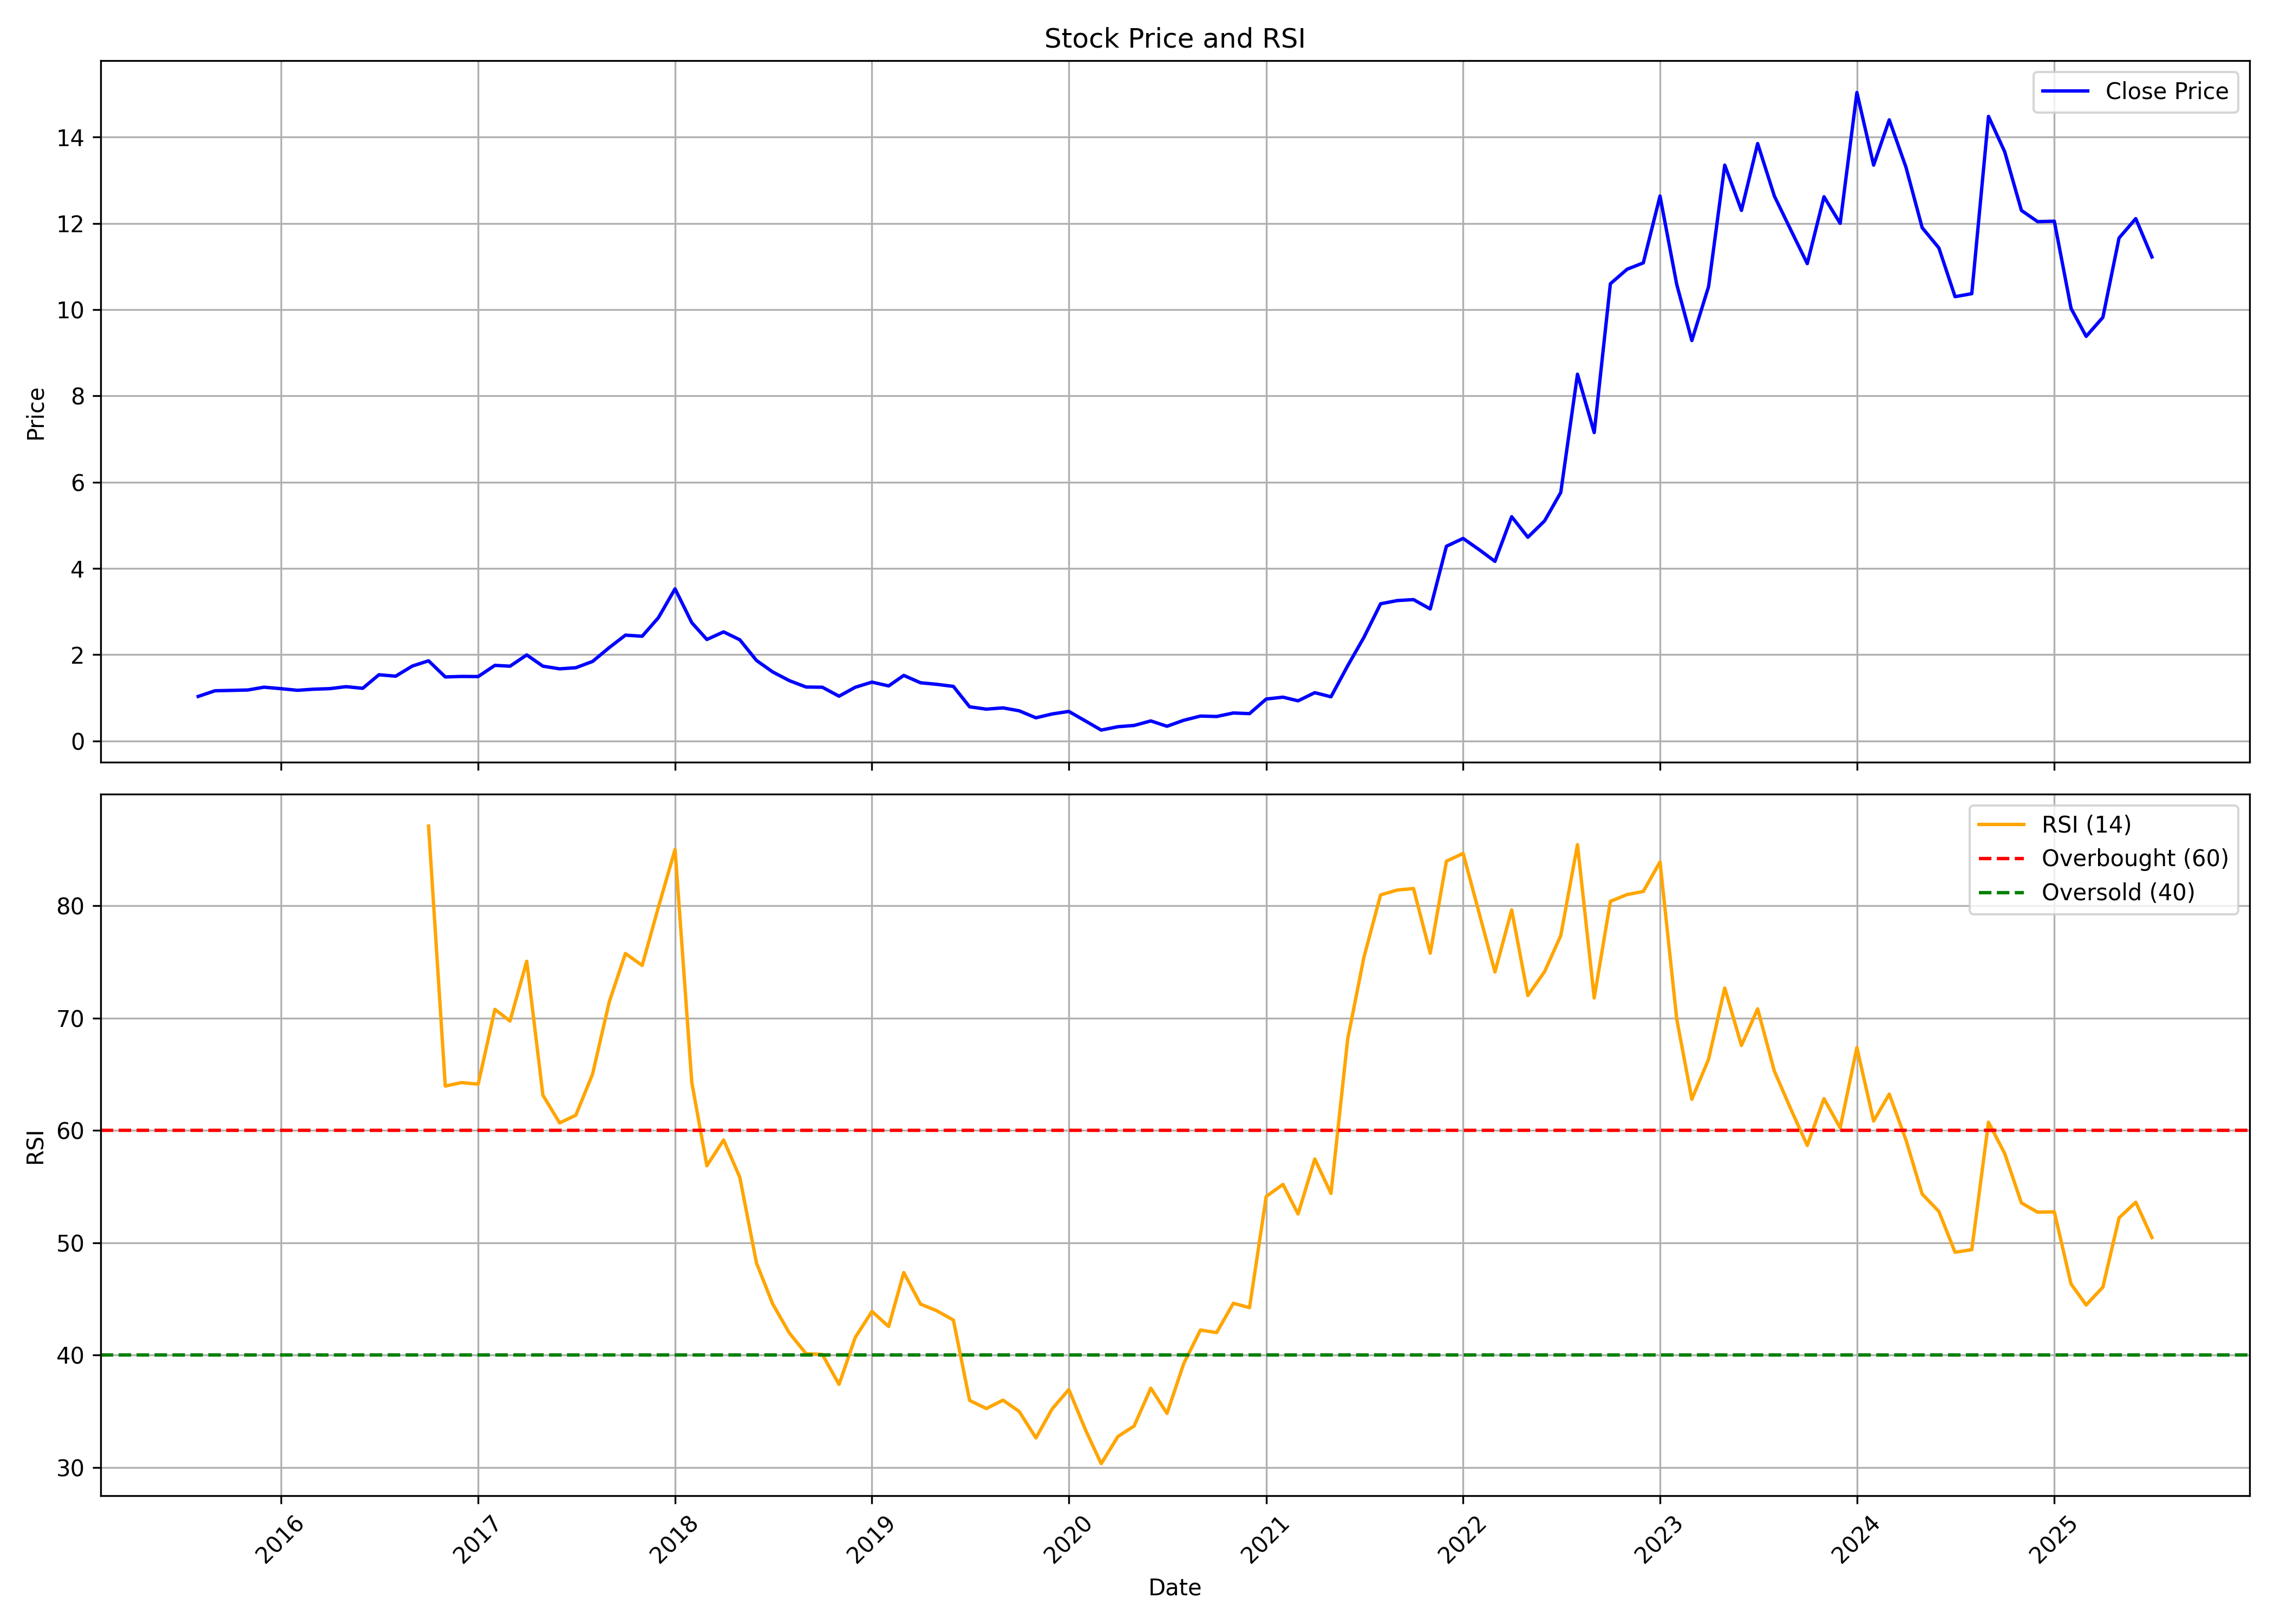

Values plotted in this chart, from the file beside it:
, date, symbol, open, high, low, close, volume, rsi
0, 2015-08-01, RAMASTEEL, 0.8653, 1.046, 0.8653, 1.033, 5624250, 
1, 2015-09-01, RAMASTEEL, 1.036, 1.172, 1.012, 1.164, 68206500, 
2, 2015-10-01, RAMASTEEL, 1.165, 1.216, 1.165, 1.173, 135537750, 
3, 2015-11-01, RAMASTEEL, 1.173, 1.209, 1.16, 1.182, 83703000, 
4, 2015-12-01, RAMASTEEL, 1.182, 1.25, 1.132, 1.247, 159023250, 
5, 2016-01-01, RAMASTEEL, 1.247, 1.257, 1.193, 1.213, 149781750, 
6, 2016-02-01, RAMASTEEL, 1.218, 1.245, 1.173, 1.175, 61754250, 
7, 2016-03-01, RAMASTEEL, 1.198, 1.265, 1.129, 1.2, 172274625, 
8, 2016-04-01, RAMASTEEL, 1.211, 1.291, 1.118, 1.213, 177241200, 
9, 2016-05-01, RAMASTEEL, 1.209, 1.265, 1.191, 1.259, 223476900, 
10, 2016-06-01, RAMASTEEL, 1.263, 1.398, 1.185, 1.221, 185311500, 
11, 2016-07-01, RAMASTEEL, 1.222, 1.597, 1.207, 1.536, 322172100, 
12, 2016-08-01, RAMASTEEL, 1.544, 1.611, 1.405, 1.502, 115391025, 
13, 2016-09-01, RAMASTEEL, 1.51, 1.877, 1.478, 1.738, 172272450, 
14, 2016-10-01, RAMASTEEL, 1.72, 1.981, 1.665, 1.859, 57954450, 87.1
15, 2016-11-01, RAMASTEEL, 1.904, 1.95, 1.273, 1.485, 72659700, 63.96
16, 2016-12-01, RAMASTEEL, 1.531, 1.584, 1.347, 1.496, 48823725, 64.26
17, 2017-01-01, RAMASTEEL, 1.493, 1.575, 1.464, 1.494, 36865500, 64.13
18, 2017-02-01, RAMASTEEL, 1.492, 1.801, 1.478, 1.753, 144425700, 70.78
19, 2017-03-01, RAMASTEEL, 1.761, 1.789, 1.548, 1.734, 125868150, 69.75
20, 2017-04-01, RAMASTEEL, 1.775, 2.009, 1.697, 1.995, 150690150, 75.06
21, 2017-05-01, RAMASTEEL, 1.995, 2.169, 1.695, 1.735, 270965250, 63.14
22, 2017-06-01, RAMASTEEL, 1.797, 1.862, 1.651, 1.673, 121877625, 60.68
23, 2017-07-01, RAMASTEEL, 1.665, 1.93, 1.665, 1.699, 136107075, 61.36
24, 2017-08-01, RAMASTEEL, 1.74, 1.853, 1.571, 1.844, 161915925, 65.01
25, 2017-09-01, RAMASTEEL, 1.85, 2.37, 1.85, 2.165, 526828425, 71.45
26, 2017-10-01, RAMASTEEL, 2.165, 2.601, 2.141, 2.453, 264682425, 75.76
27, 2017-11-01, RAMASTEEL, 2.463, 2.608, 2.382, 2.428, 233538300, 74.69
28, 2017-12-01, RAMASTEEL, 2.435, 2.885, 2.336, 2.857, 275956950, 79.86
29, 2018-01-01, RAMASTEEL, 2.883, 3.861, 2.764, 3.528, 486242025, 85.02
30, 2018-02-01, RAMASTEEL, 3.461, 3.554, 2.489, 2.743, 49509300, 64.28
31, 2018-03-01, RAMASTEEL, 2.742, 2.794, 2.25, 2.353, 29313075, 56.86
32, 2018-04-01, RAMASTEEL, 2.353, 2.642, 2.263, 2.529, 17537775, 59.16
33, 2018-05-01, RAMASTEEL, 2.529, 2.636, 2.201, 2.346, 38933475, 55.84
34, 2018-06-01, RAMASTEEL, 2.348, 2.424, 1.751, 1.866, 131973225, 48.19
35, 2018-07-01, RAMASTEEL, 1.847, 1.94, 1.277, 1.601, 71540325, 44.56
36, 2018-08-01, RAMASTEEL, 1.597, 1.877, 1.345, 1.398, 65404275, 41.96
37, 2018-09-01, RAMASTEEL, 1.398, 1.691, 1.156, 1.251, 170402325, 40.12
38, 2018-10-01, RAMASTEEL, 1.208, 1.359, 1.08, 1.246, 166042650, 40.07
39, 2018-11-01, RAMASTEEL, 1.264, 1.394, 0.9778, 1.038, 177819075, 37.4
40, 2018-12-01, RAMASTEEL, 1.036, 1.291, 0.9458, 1.245, 154075050, 41.57
41, 2019-01-01, RAMASTEEL, 1.249, 1.448, 1.211, 1.365, 71457000, 43.89
42, 2019-02-01, RAMASTEEL, 1.364, 1.384, 1.094, 1.277, 78701100, 42.55
43, 2019-03-01, RAMASTEEL, 1.277, 1.531, 1.213, 1.52, 149714025, 47.36
44, 2019-04-01, RAMASTEEL, 1.53, 1.691, 1.331, 1.35, 148669725, 44.55
45, 2019-05-01, RAMASTEEL, 1.35, 1.595, 1.154, 1.314, 346930875, 43.96
46, 2019-06-01, RAMASTEEL, 1.312, 1.525, 1.105, 1.265, 120018225, 43.12
47, 2019-07-01, RAMASTEEL, 1.257, 1.265, 0.6929, 0.7928, 198198975, 35.98
48, 2019-08-01, RAMASTEEL, 0.7987, 0.84, 0.6663, 0.7382, 20755950, 35.25
49, 2019-09-01, RAMASTEEL, 0.7382, 0.8773, 0.7062, 0.7675, 21766425, 36
50, 2019-10-01, RAMASTEEL, 0.7601, 0.7981, 0.6483, 0.6996, 9251475, 34.99
51, 2019-11-01, RAMASTEEL, 0.7082, 0.7082, 0.5059, 0.5372, 16244325, 32.63
52, 2019-12-01, RAMASTEEL, 0.5578, 0.651, 0.4553, 0.6263, 29572125, 35.21
53, 2020-01-01, RAMASTEEL, 0.6157, 0.7322, 0.5372, 0.6856, 19732050, 36.94
54, 2020-02-01, RAMASTEEL, 0.7289, 0.7289, 0.4526, 0.4626, 9949200, 33.34
55, 2020-03-01, RAMASTEEL, 0.4633, 0.4979, 0.2143, 0.2529, 16554450, 30.34
56, 2020-04-01, RAMASTEEL, 0.2656, 0.4167, 0.2476, 0.3308, 8652000, 32.76
57, 2020-05-01, RAMASTEEL, 0.3308, 0.3967, 0.3128, 0.3601, 5043150, 33.69
58, 2020-06-01, RAMASTEEL, 0.3761, 0.4779, 0.3528, 0.4653, 16907850, 37.06
59, 2020-07-01, RAMASTEEL, 0.4653, 0.4826, 0.3415, 0.3415, 10137375, 34.82
... 60 more rows
